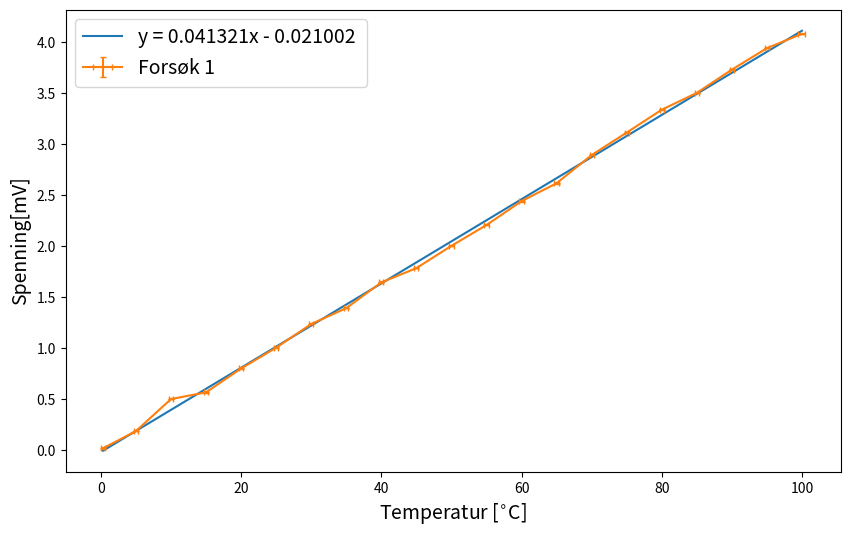
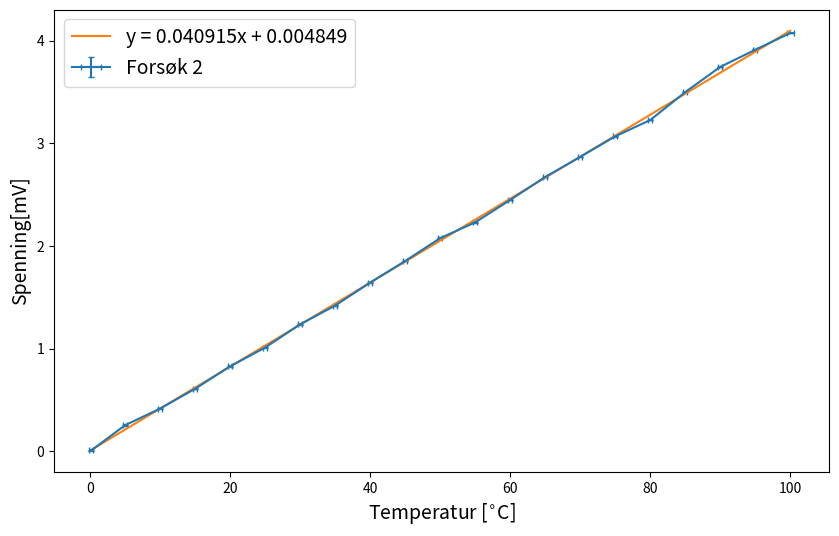
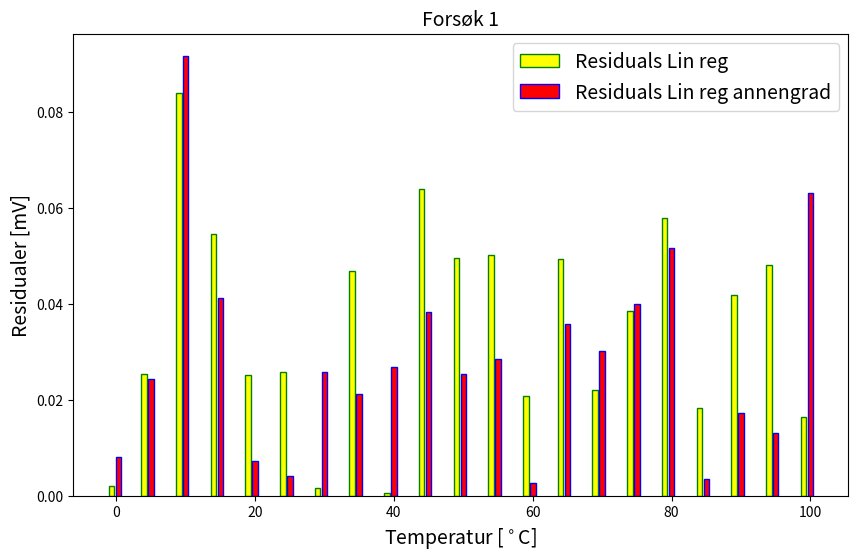
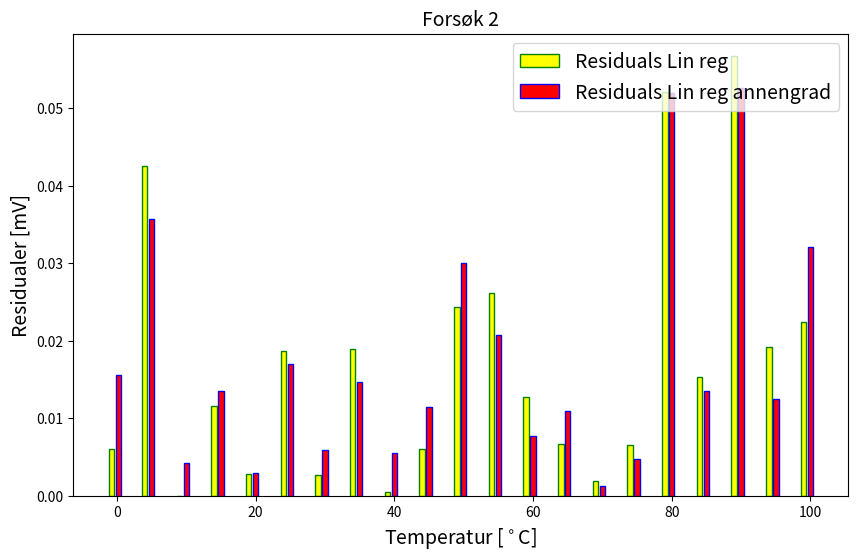
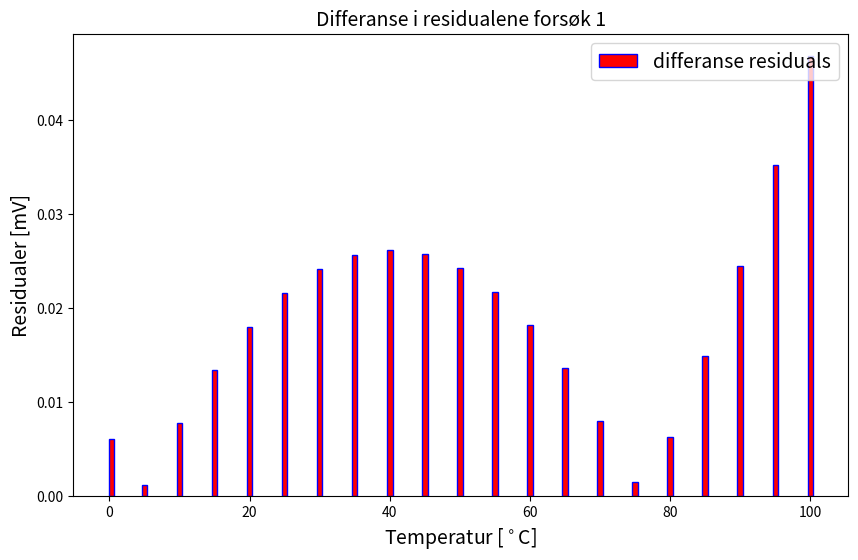
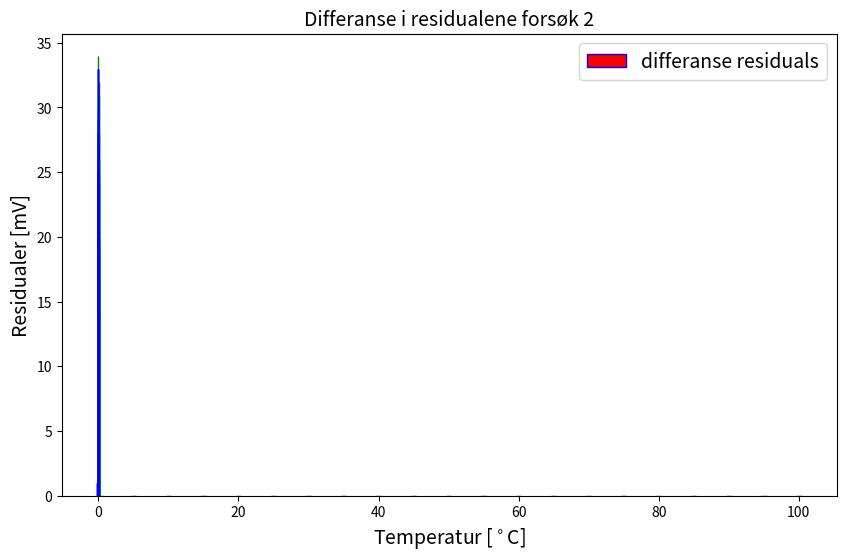

Source code (Python) for these figures, in order:
import numpy as np
import pandas as pd
import matplotlib.pyplot as plt
import seaborn as sns
import numpy.polynomial.polynomial as poly
import matplotlib.patches as patches
import matplotlib.path as path



SMALL_SIZE = 8
MEDIUM_SIZE = 10
BIGGER_SIZE = 14
plt.rc('font', size=SMALL_SIZE)          # controls default text sizes
plt.rc('axes', titlesize=BIGGER_SIZE)     # fontsize of the axes title
plt.rc('axes', labelsize=BIGGER_SIZE)    # fontsize of the x and y labels
plt.rc('xtick', labelsize=MEDIUM_SIZE)    # fontsize of the tick labels
plt.rc('ytick', labelsize=MEDIUM_SIZE)    # fontsize of the tick labels
plt.rc('legend', fontsize=BIGGER_SIZE)    # legend fontsize
plt.rc('figure', titlesize=BIGGER_SIZE)  # fontsize of the figure title


#Import data
temp1,first = np.array(np.linspace(5,100,20)),np.array([0.3])
temp2,second = np.array(np.linspace(5,100,20)),np.array([0.2])
temp11 = np.concatenate((first,temp1), axis=0)
temp22 = np.concatenate((second, temp2), axis=0)

volt1 = np.array([0.015,0.184, 0.498, 0.564, 0.798, 1.002, 1.234, 1.390, 1.642, 1.782, 2.001, 2.205, 2.439, 2.615, 2.891, 3.112, 3.336, 3.501, 3.729, 3.940, 4.080])
volt2 = np.array([0.007,0.252, 0.414, 0.607, 0.826, 1.009, 1.235, 1.418, 1.642, 1.852, 2.075, 2.229, 2.447, 2.671, 2.867, 3.067, 3.226, 3.498, 3.744, 3.911, 4.074])


coefs,cov = np.polyfit(temp11, volt1,1,cov=True)
coefs2,cov2 = np.polyfit(temp22, volt2,1,cov=True)

coefs11,cov11 = np.polyfit(temp11,volt1,2,cov=True)
coefs22,cov22 = np.polyfit(temp22, volt2,2,cov=True)

yerr = volt1*0.00003 + 100*0.00003
xerr = np.array([0.3, 0.3, 0.3, 0.3, 0.3, 0.3, 0.3, 0.3, 0.3, 0.3, 0.3, 0.3, 0.3, 0.3, 0.3, 0.3, 0.3, 0.3, 0.3, 0.3, 0.5])
yerr2 = volt2*0.00003 + 100*0.00003
xerr2 = np.array([0.3, 0.3, 0.3, 0.3, 0.3, 0.3, 0.3, 0.3, 0.3, 0.3, 0.3, 0.3, 0.3, 0.3, 0.3, 0.3, 0.3, 0.3, 0.3, 0.3, 0.5])
plt.figure(figsize=(10,6))
plt.yticks(np.arange(0,5,0.5))
plt.plot(temp11,coefs[0]*temp11+coefs[1],label='y = 0.041321x - 0.021002 ')
plt.errorbar(temp11,volt1, xerr=xerr,yerr=yerr, capsize = 2,label='Forsøk 1')
plt.legend(loc='upper left')
plt.xlabel('Temperatur [$^{\circ}$C]')
plt.ylabel('Spenning[mV]')
plt.savefig('Plotreg1.pdf')
plt.show()
plt.figure(figsize=(10,6))
plt.errorbar(temp22,volt2, xerr=xerr2,yerr=yerr2, capsize = 2,label='Forsøk 2')
plt.plot(temp11,coefs2[0]*temp11+coefs2[1],label='y = 0.040915x + 0.004849')
plt.legend(loc='upper left')
plt.xlabel('Temperatur [$^{\circ}$C]')
plt.ylabel('Spenning[mV]')
plt.savefig('Plotreg2.pdf')
plt.show()
from scipy import stats
import sys

#---------------------------RESIDUALS---------------------
Residual = volt1 - (coefs2[0]*temp11+coefs2[1])
Residual2 = volt1 - (coefs11[0]*temp11**2 + coefs11[1]*temp11+coefs11[2])
Residual12 = volt2 - (coefs2[0]*temp22+coefs2[1])
Residual22 = volt2 - (coefs22[0]*temp22**2 + coefs22[1]*temp22+coefs22[2])

#!/usr/bin/env python
import numpy as np
import matplotlib.mlab as mlab

# the histogram of the data
plt.figure(figsize=(10,6))
plt.bar(temp11-1,abs(Residual), facecolor='yellow', edgecolor='green',label='Residuals Lin reg')
plt.bar(temp11,abs(Residual2), facecolor='red', edgecolor='blue',label='Residuals Lin reg annengrad')
plt.legend(loc='upper right')
plt.title('Forsøk 1')
plt.xlabel('Temperatur [$^\circ$C]')
plt.ylabel('Residualer [mV]')
plt.savefig('Res1.pdf')

errorstig , errorkonstantledd = (np.sqrt(np.diag(cov)))
print("Usikkerhet alpha: %f Usikkerhet beta: %f" %(errorstig, errorkonstantledd))
print("Alpha: %f Beta: %f" %(coefs[0],coefs[1]))

plt.show()
# the histogram of the data step 2
plt.figure(figsize=(10,6))
plt.bar(temp22-1,abs(Residual12), facecolor='yellow', edgecolor='green',label='Residuals Lin reg')
plt.bar(temp22,abs(Residual22), facecolor='red', edgecolor='blue',label='Residuals Lin reg annengrad')
plt.legend(loc='upper right')
plt.title('Forsøk 2')
plt.xlabel('Temperatur [$^\circ$C]')
plt.ylabel('Residualer [mV]')
plt.savefig('Res2.pdf')

errorstig2 , errorkonstantledd2 = (np.sqrt(np.diag(cov2)))
print("Usikkerhet alpha: %f Usikkerhet beta: %f" %(errorstig2, errorkonstantledd2))
print("Alpha: %f Beta: %f" %(coefs2[0],coefs2[1]))
plt.show()

plt.figure(figsize=(10,6))
plt.bar(temp11,abs(Residual-Residual2), facecolor='red', edgecolor='blue',label='differanse residuals')
plt.legend(loc='upper right')
plt.title('Differanse i residualene forsøk 1')
plt.xlabel('Temperatur [$^\circ$C]')
plt.ylabel('Residualer [mV]')
plt.savefig('Restot.pdf')
plt.show()


plt.figure(figsize=(10,6))
plt.bar(temp22,abs(Residual12-Residual22), facecolor='red', edgecolor='blue',label='differanse residuals')
plt.legend(loc='upper right')
plt.title('Differanse i residualene forsøk 2')
plt.xlabel('Temperatur [$^\circ$C]')
plt.ylabel('Residualer [mV]')
plt.savefig('Restot2.pdf')
plt.show()

print(sum(abs(Residual)))
print(sum(abs(Residual2)))
print(sum(abs(Residual12)))
print(sum(abs(Residual22)))

# plt.figure(figsize=(10,6))
# plt.title('Sum av residualer')
# plt.ylabel('Sum')
# plt.bar(1,0.7431,0.10, facecolor='grey', edgecolor='yellow',label='Sum lin reg.')
# plt.bar(1.2,0.7315,0.10, facecolor='grey', edgecolor='green',label='Sum 2grad reg.')
# plt.savefig('sumres.pdf')
# plt.show()
mu, sigma  = np.mean(Residual), np.std(Residual)
normaldist = np.random.normal(mu, sigma, 1000)

mu2, sigma2  = np.mean(Residual2), np.std(Residual2)
normaldist2 = np.random.normal(mu2, sigma2, 1000)

x = np.arange(len(normaldist))
#
# plt.scatter(x,normaldist)
# plt.scatter(x, normaldist2)
#
# plt.show()
#
#
plt.hist(abs(normaldist2), 100, facecolor='yellow', edgecolor='green',label='Residualer 2grad reg')
plt.hist(-abs(normaldist), 100, facecolor='red', edgecolor='blue',label='Residuals Lin reg')
plt.show()
